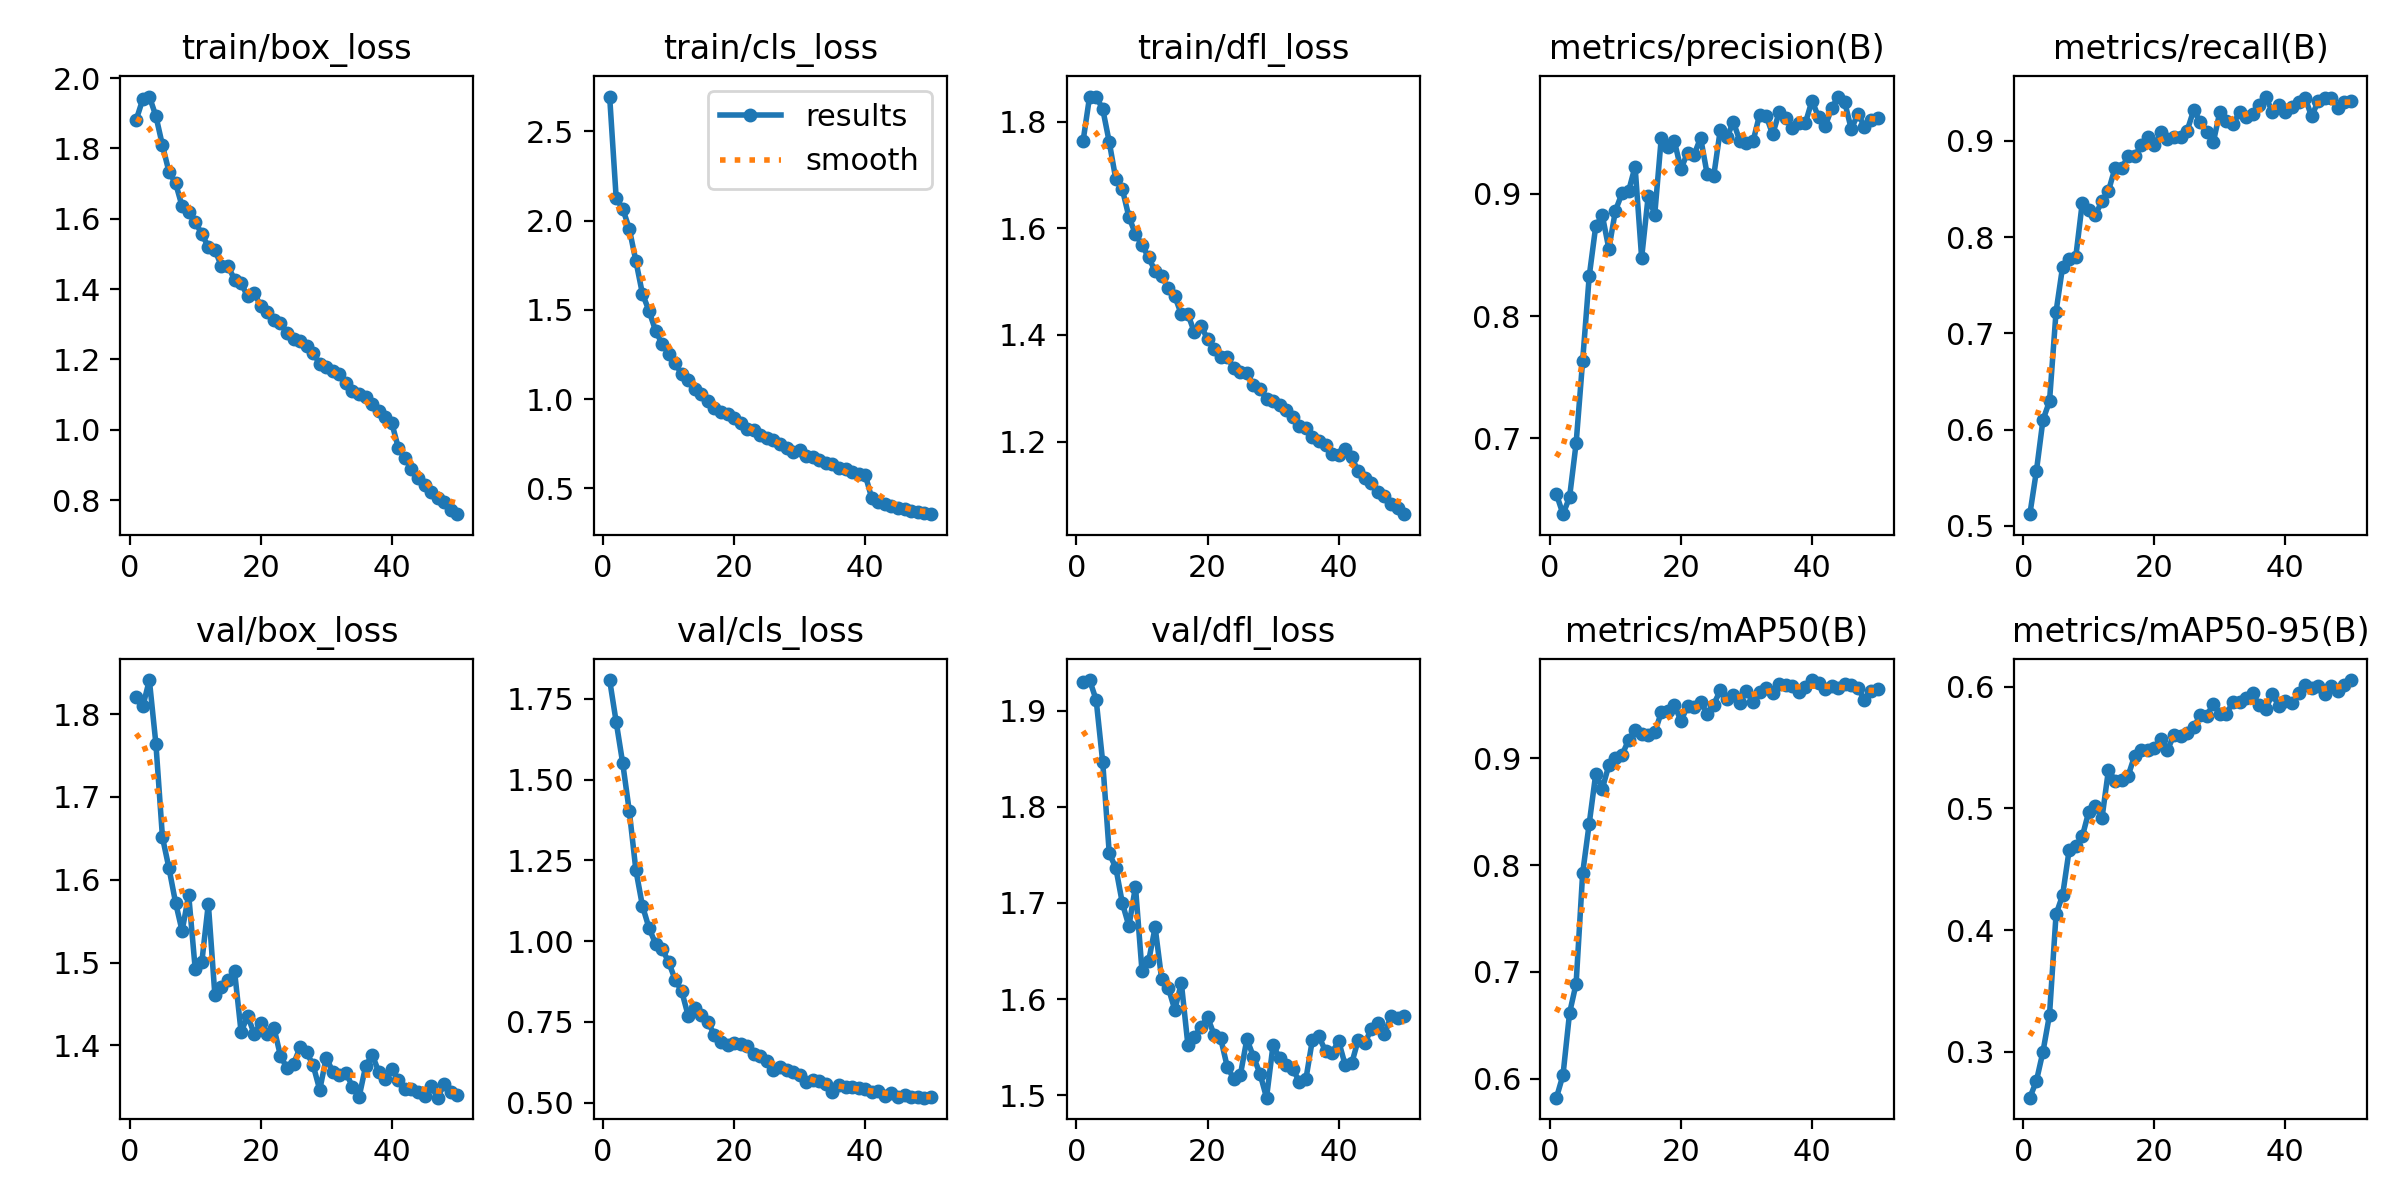

The table this chart was drawn from, first rows:
epoch, time, train/box_loss, train/cls_loss, train/dfl_loss, metrics/precision(B), metrics/recall(B), metrics/mAP50(B), metrics/mAP50-95(B), val/box_loss, val/cls_loss, val/dfl_loss, lr/pg0, lr/pg1, lr/pg2
1, 56.22, 1.882, 2.694, 1.764, 0.6542, 0.5122, 0.5822, 0.2623, 1.821, 1.808, 1.93, 0.000416, 0.000416, 0.000416
2, 109.1, 1.94, 2.124, 1.847, 0.6379, 0.557, 0.6034, 0.2761, 1.809, 1.678, 1.932, 0.0008162, 0.0008162, 0.0008162
3, 161.6, 1.948, 2.066, 1.847, 0.6517, 0.6101, 0.6614, 0.3001, 1.841, 1.55, 1.911, 0.0012, 0.0012, 0.0012
4, 213.6, 1.892, 1.953, 1.824, 0.6958, 0.6295, 0.6889, 0.3304, 1.764, 1.402, 1.846, 0.001176, 0.001176, 0.001176
5, 266, 1.809, 1.774, 1.762, 0.7636, 0.7227, 0.7925, 0.413, 1.651, 1.221, 1.752, 0.001151, 0.001151, 0.001151
6, 318.6, 1.733, 1.59, 1.692, 0.8326, 0.7693, 0.8387, 0.4287, 1.614, 1.11, 1.737, 0.001126, 0.001126, 0.001126
7, 370.7, 1.701, 1.495, 1.673, 0.8737, 0.7774, 0.8855, 0.4659, 1.572, 1.041, 1.7, 0.001102, 0.001102, 0.001102
8, 422.6, 1.635, 1.384, 1.621, 0.8823, 0.7789, 0.8715, 0.4691, 1.538, 0.9924, 1.676, 0.001077, 0.001077, 0.001077
9, 474.6, 1.619, 1.31, 1.59, 0.855, 0.8358, 0.8935, 0.477, 1.582, 0.9764, 1.717, 0.001052, 0.001052, 0.001052
10, 526.6, 1.591, 1.255, 1.569, 0.8862, 0.828, 0.9003, 0.4975, 1.492, 0.9358, 1.629, 0.001027, 0.001027, 0.001027
11, 578.4, 1.557, 1.201, 1.546, 0.9004, 0.8233, 0.9029, 0.5021, 1.5, 0.8803, 1.639, 0.001002, 0.001002, 0.001002
12, 630.6, 1.52, 1.139, 1.52, 0.902, 0.8373, 0.9168, 0.4918, 1.571, 0.8448, 1.675, 0.0009778, 0.0009778, 0.0009778
13, 682.5, 1.511, 1.109, 1.511, 0.9223, 0.8481, 0.926, 0.5317, 1.461, 0.768, 1.621, 0.000953, 0.000953, 0.000953
14, 734.5, 1.465, 1.059, 1.488, 0.8477, 0.872, 0.923, 0.5228, 1.47, 0.7937, 1.612, 0.0009283, 0.0009283, 0.0009283
15, 786.6, 1.466, 1.028, 1.473, 0.898, 0.8717, 0.9217, 0.5233, 1.479, 0.77, 1.589, 0.0009035, 0.0009035, 0.0009035
16, 838.4, 1.427, 0.9921, 1.439, 0.883, 0.884, 0.9241, 0.5268, 1.49, 0.7493, 1.617, 0.0008787, 0.0008787, 0.0008787
17, 890.4, 1.417, 0.953, 1.439, 0.946, 0.8841, 0.9429, 0.5434, 1.416, 0.7096, 1.553, 0.000854, 0.000854, 0.000854
18, 942.6, 1.379, 0.927, 1.405, 0.938, 0.8957, 0.9443, 0.5483, 1.435, 0.6866, 1.561, 0.0008293, 0.0008293, 0.0008293
19, 994.7, 1.388, 0.9168, 1.417, 0.943, 0.9045, 0.9498, 0.548, 1.414, 0.68, 1.571, 0.0008045, 0.0008045, 0.0008045
20, 1047, 1.353, 0.8947, 1.393, 0.9201, 0.8955, 0.935, 0.55, 1.427, 0.6838, 1.581, 0.0007797, 0.0007797, 0.0007797
21, 1099, 1.334, 0.865, 1.374, 0.9336, 0.9089, 0.9485, 0.557, 1.414, 0.6805, 1.563, 0.000755, 0.000755, 0.000755
22, 1151, 1.313, 0.8311, 1.358, 0.9319, 0.9015, 0.948, 0.5481, 1.422, 0.6769, 1.559, 0.0007302, 0.0007302, 0.0007302
23, 1203, 1.304, 0.8253, 1.359, 0.9458, 0.9045, 0.9527, 0.5604, 1.388, 0.6503, 1.53, 0.0007055, 0.0007055, 0.0007055
24, 1256, 1.276, 0.7992, 1.338, 0.9161, 0.9037, 0.9414, 0.5597, 1.372, 0.6458, 1.517, 0.0006808, 0.0006808, 0.0006808
25, 1308, 1.257, 0.7835, 1.33, 0.9146, 0.9105, 0.9502, 0.5619, 1.377, 0.6281, 1.521, 0.000656, 0.000656, 0.000656
26, 1361, 1.254, 0.7705, 1.328, 0.9522, 0.932, 0.9636, 0.5666, 1.398, 0.6019, 1.558, 0.0006312, 0.0006312, 0.0006312
27, 1413, 1.239, 0.7499, 1.306, 0.9461, 0.9201, 0.9556, 0.5765, 1.392, 0.6101, 1.54, 0.0006065, 0.0006065, 0.0006065
28, 1465, 1.219, 0.7241, 1.298, 0.9587, 0.9088, 0.9591, 0.5763, 1.376, 0.6008, 1.523, 0.0005818, 0.0005818, 0.0005818
29, 1518, 1.187, 0.7048, 1.28, 0.9432, 0.8989, 0.9517, 0.5857, 1.346, 0.5958, 1.498, 0.000557, 0.000557, 0.000557
30, 1570, 1.179, 0.7135, 1.277, 0.9415, 0.9303, 0.9629, 0.5779, 1.385, 0.5852, 1.553, 0.0005322, 0.0005322, 0.0005322
31, 1622, 1.168, 0.6799, 1.268, 0.943, 0.9204, 0.9523, 0.5778, 1.368, 0.565, 1.538, 0.0005075, 0.0005075, 0.0005075
32, 1674, 1.158, 0.6732, 1.259, 0.9647, 0.9171, 0.962, 0.5876, 1.364, 0.5692, 1.532, 0.0004827, 0.0004827, 0.0004827
33, 1726, 1.132, 0.6575, 1.246, 0.9638, 0.9299, 0.9659, 0.5873, 1.367, 0.5666, 1.528, 0.000458, 0.000458, 0.000458
34, 1778, 1.111, 0.6433, 1.228, 0.9486, 0.9252, 0.9607, 0.5909, 1.35, 0.5593, 1.514, 0.0004332, 0.0004332, 0.0004332
35, 1830, 1.102, 0.6364, 1.226, 0.9671, 0.9281, 0.9694, 0.5949, 1.337, 0.5334, 1.517, 0.0004085, 0.0004085, 0.0004085
36, 1883, 1.092, 0.6156, 1.208, 0.9617, 0.9375, 0.9683, 0.5847, 1.375, 0.5544, 1.558, 0.0003837, 0.0003837, 0.0003837
37, 1935, 1.073, 0.6104, 1.201, 0.954, 0.9461, 0.9678, 0.5816, 1.389, 0.5482, 1.561, 0.000359, 0.000359, 0.000359
38, 1987, 1.053, 0.5916, 1.194, 0.9576, 0.9301, 0.9618, 0.5942, 1.368, 0.5481, 1.546, 0.0003343, 0.0003343, 0.0003343
39, 2039, 1.037, 0.5826, 1.177, 0.9581, 0.9377, 0.9663, 0.584, 1.359, 0.5441, 1.544, 0.0003095, 0.0003095, 0.0003095
40, 2090, 1.019, 0.5761, 1.174, 0.9763, 0.9302, 0.9731, 0.5887, 1.371, 0.5434, 1.556, 0.0002848, 0.0002848, 0.0002848
41, 2143, 0.9484, 0.4453, 1.187, 0.9627, 0.9348, 0.9702, 0.5865, 1.359, 0.5335, 1.532, 0.00026, 0.00026, 0.00026
42, 2195, 0.919, 0.4242, 1.17, 0.9552, 0.9406, 0.9647, 0.5947, 1.347, 0.5371, 1.533, 0.0002352, 0.0002352, 0.0002352
43, 2247, 0.8874, 0.4136, 1.144, 0.9701, 0.9449, 0.9676, 0.6016, 1.347, 0.522, 1.558, 0.0002105, 0.0002105, 0.0002105
44, 2298, 0.8636, 0.3993, 1.131, 0.9796, 0.9254, 0.9653, 0.5987, 1.343, 0.5286, 1.554, 0.0001857, 0.0001857, 0.0001857
45, 2350, 0.8427, 0.3922, 1.122, 0.9748, 0.9415, 0.9691, 0.6008, 1.339, 0.5161, 1.569, 0.000161, 0.000161, 0.000161
46, 2403, 0.824, 0.3821, 1.106, 0.9527, 0.9447, 0.9682, 0.5939, 1.351, 0.5239, 1.575, 0.0001363, 0.0001363, 0.0001363
47, 2454, 0.8066, 0.3761, 1.097, 0.9656, 0.9451, 0.966, 0.6006, 1.337, 0.5169, 1.564, 0.0001115, 0.0001115, 0.0001115
48, 2507, 0.7951, 0.3681, 1.084, 0.9549, 0.9344, 0.9544, 0.5969, 1.353, 0.5182, 1.583, 8.675e-05, 8.675e-05, 8.675e-05
49, 2559, 0.7733, 0.3607, 1.076, 0.9604, 0.9404, 0.963, 0.6018, 1.343, 0.5155, 1.581, 6.2e-05, 6.2e-05, 6.2e-05
50, 2611, 0.7601, 0.3558, 1.064, 0.9616, 0.9417, 0.9649, 0.6055, 1.34, 0.5161, 1.583, 3.725e-05, 3.725e-05, 3.725e-05
